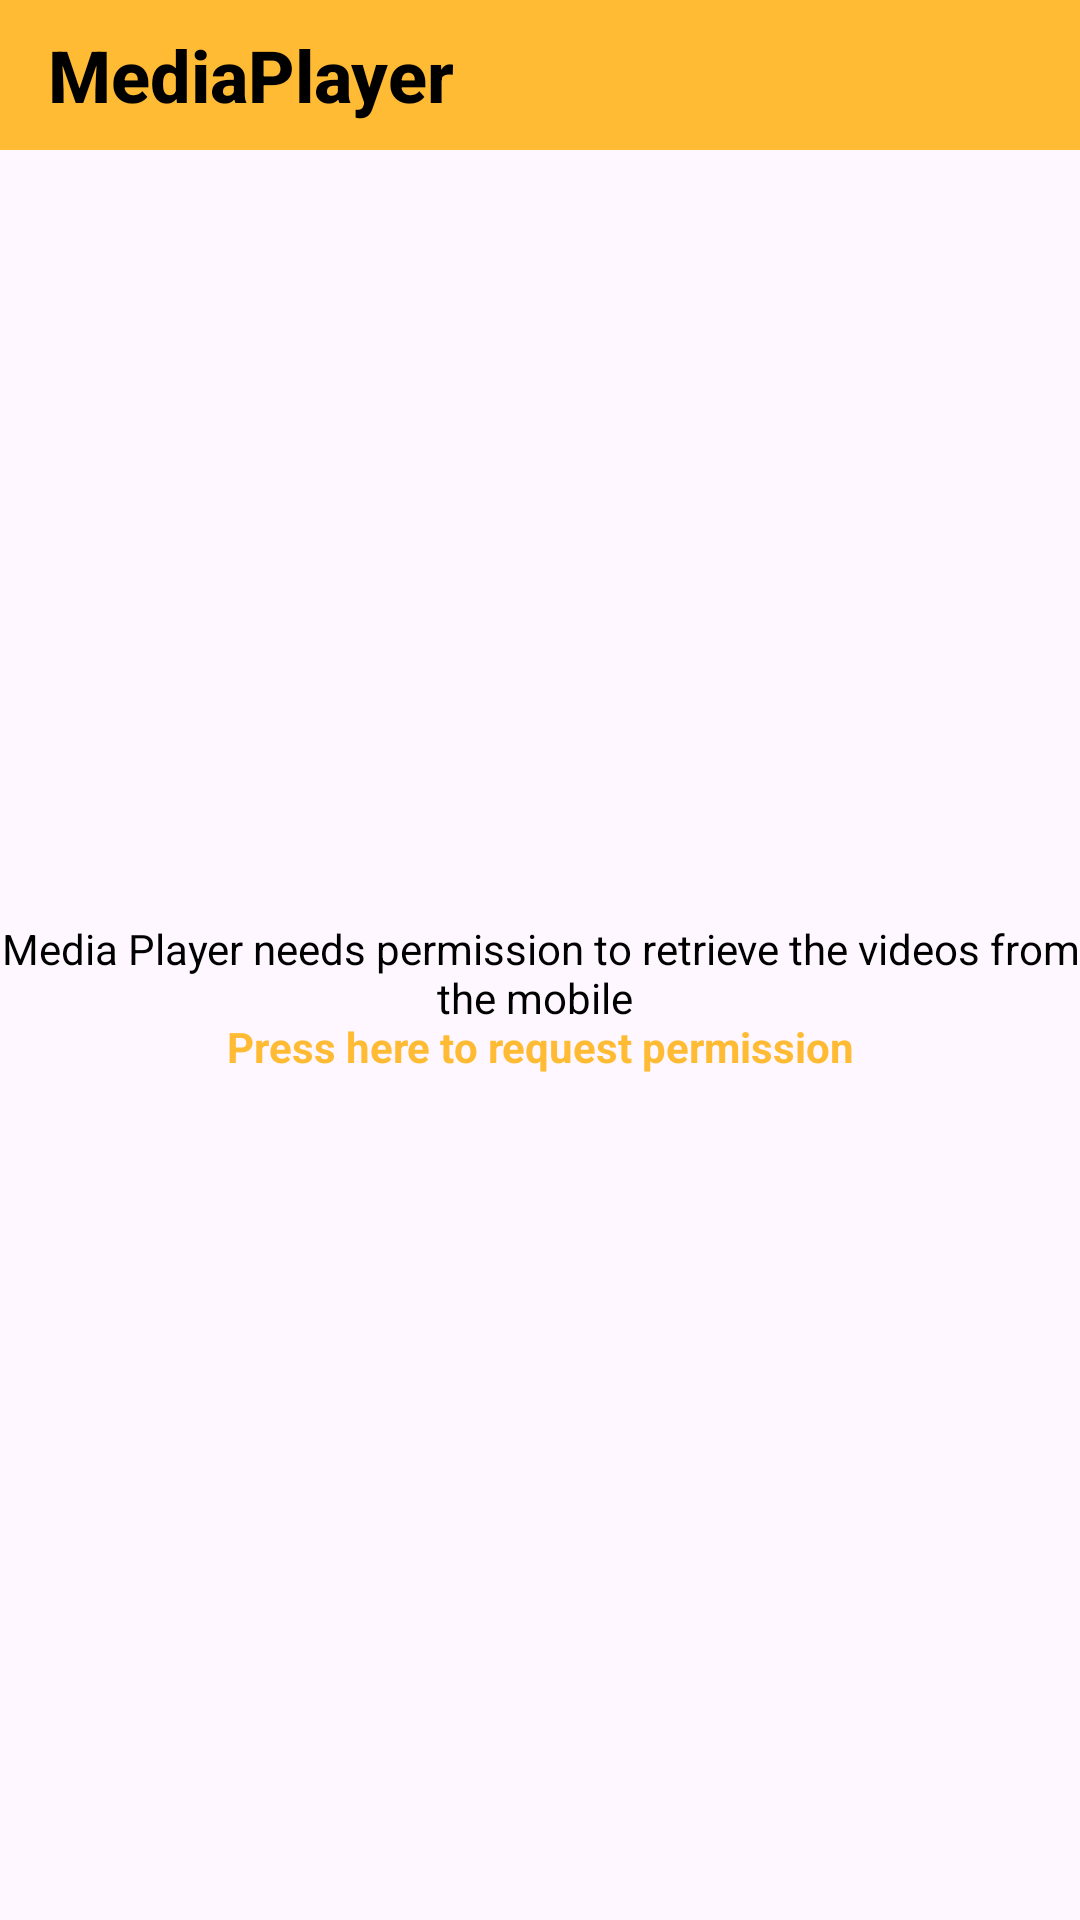

Here is an Android app screen rendered from its layout file. Give the layout XML and the strings, colors and styles it references.
<!-- AndroidManifest.xml: application theme Theme.MusicPlayer -->
<!-- res/layout/activity_main.xml -->
<?xml version="1.0" encoding="utf-8"?>
<androidx.constraintlayout.widget.ConstraintLayout xmlns:android="http://schemas.android.com/apk/res/android"
    xmlns:app="http://schemas.android.com/apk/res-auto"
    xmlns:tools="http://schemas.android.com/tools"
    android:layout_width="match_parent"
    android:layout_height="match_parent"
    tools:context=".activities.ListActivity">

    <include
        android:id="@+id/toolbar"
        layout="@layout/custom_toolbar"
        android:layout_width="match_parent"
        android:layout_height="wrap_content" />

    <TextView
        android:id="@+id/tv_permission"
        android:layout_width="wrap_content"
        android:layout_height="wrap_content"
        android:layout_marginTop="25dp"
        android:text="@string/permission"
        android:textColor="@color/black"
        android:textSize="14sp"
        android:textAlignment="center"
        app:layout_constraintLeft_toLeftOf="parent"
        app:layout_constraintRight_toRightOf="parent"
        app:layout_constraintTop_toTopOf="parent"
        app:layout_constraintBottom_toBottomOf="parent"/>

    <androidx.recyclerview.widget.RecyclerView
        android:id="@+id/rv_video_list"
        android:layout_width="match_parent"
        android:layout_height="0dp"
        android:visibility="gone"
        app:layout_constraintBottom_toBottomOf="parent"
        app:layout_constraintTop_toBottomOf="@id/toolbar" />

</androidx.constraintlayout.widget.ConstraintLayout>
<!-- res/layout/custom_toolbar.xml (included above) -->
<?xml version="1.0" encoding="utf-8"?>
<androidx.constraintlayout.widget.ConstraintLayout xmlns:android="http://schemas.android.com/apk/res/android"
    xmlns:app="http://schemas.android.com/apk/res-auto"
    android:layout_width="match_parent"
    android:layout_height="50dp">

    <androidx.constraintlayout.widget.ConstraintLayout
        android:layout_width="match_parent"
        android:layout_height="wrap_content"
        app:layout_constraintLeft_toLeftOf="parent"
        android:background="@android:color/holo_orange_light"
        app:layout_constraintTop_toTopOf="parent">

        <androidx.appcompat.widget.Toolbar
            android:layout_width="match_parent"
            android:layout_height="50dp"
            app:layout_constraintLeft_toLeftOf="parent"
            app:layout_constraintRight_toRightOf="parent"
            app:layout_constraintTop_toTopOf="parent"
            app:layout_constraintBottom_toBottomOf="parent"
            app:title="@string/app_name"
            app:titleTextAppearance="@style/ActionBar.nameText">

        </androidx.appcompat.widget.Toolbar>


        <ImageView
            android:id="@+id/iv_refresh"
            android:layout_width="wrap_content"
            android:layout_height="wrap_content"
            android:layout_marginEnd="20dp"
            android:src="@drawable/ic_refresh"
            android:visibility="gone"
            app:layout_constraintBottom_toBottomOf="parent"
            app:layout_constraintRight_toRightOf="parent"
            app:layout_constraintTop_toTopOf="parent" />

    </androidx.constraintlayout.widget.ConstraintLayout>


</androidx.constraintlayout.widget.ConstraintLayout>
<!-- resources referenced by this layout -->
<resources>
  <color name="black">#FF000000</color>
  <string name="app_name">MediaPlayer</string>
  <string name="permission">Media Player needs permission to retrieve the videos from the mobile \n<b><font color="@android:color/holo_orange_light">Press here to request permission</font></b> </string>
  <style name="ActionBar.nameText" parent="TextAppearance.AppCompat.Widget.ActionBar.Title">
          <item name="android:textColor">@color/black</item>
          <item name="android:textSize">24sp</item>
          <item name="android:textStyle">bold</item>
      </style>
  <style name="Theme.MusicPlayer" parent="Base.Theme.MusicPlayer">
          <item name="android:statusBarColor">@android:color/holo_orange_light</item>
          <item name="android:windowLightStatusBar">true</item>
      </style>
  <style name="Base.Theme.MusicPlayer" parent="Theme.Material3.DayNight.NoActionBar">
          
          
      </style>
</resources>
